Dataset: data (GitHub, ysnni2/PhotoTrip). Classes: beach, city, culture, festival, food, nature.

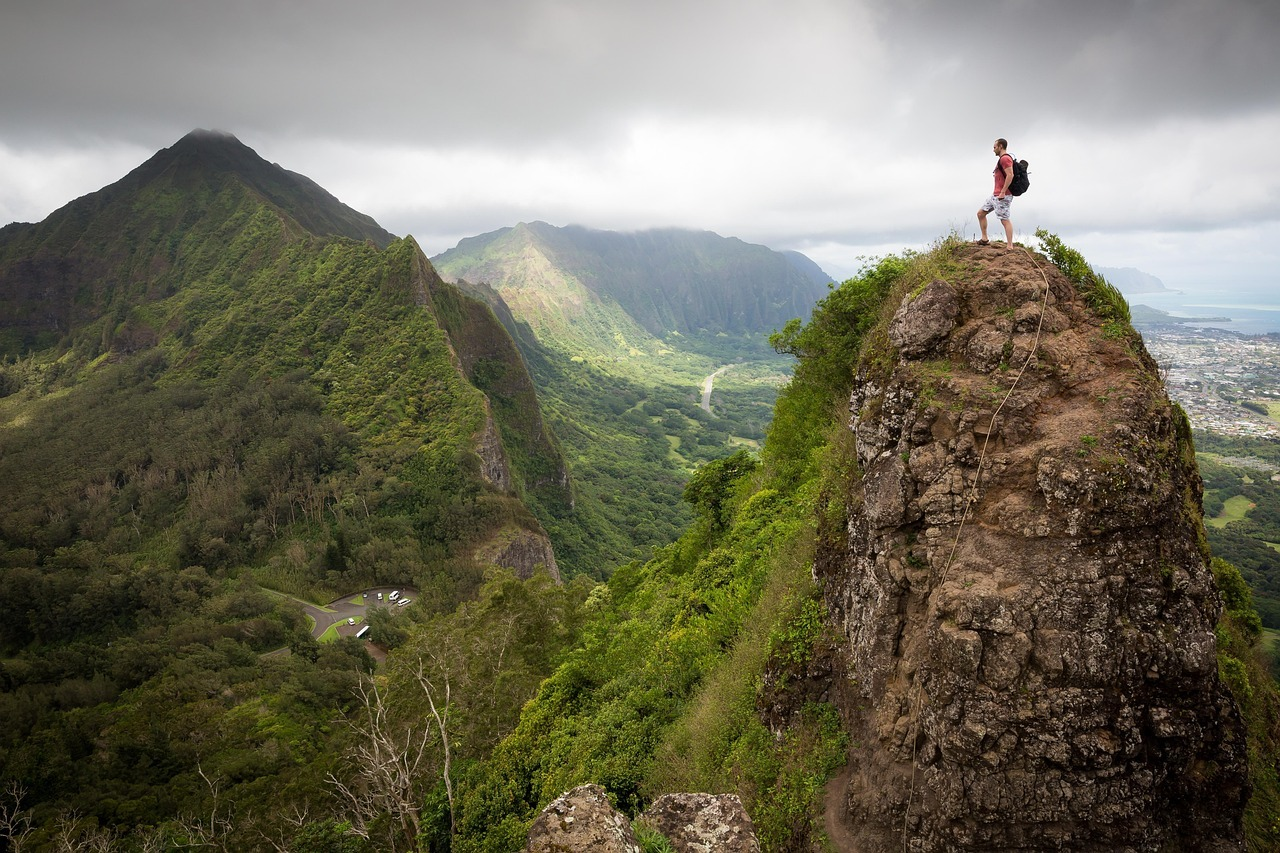
Label: nature

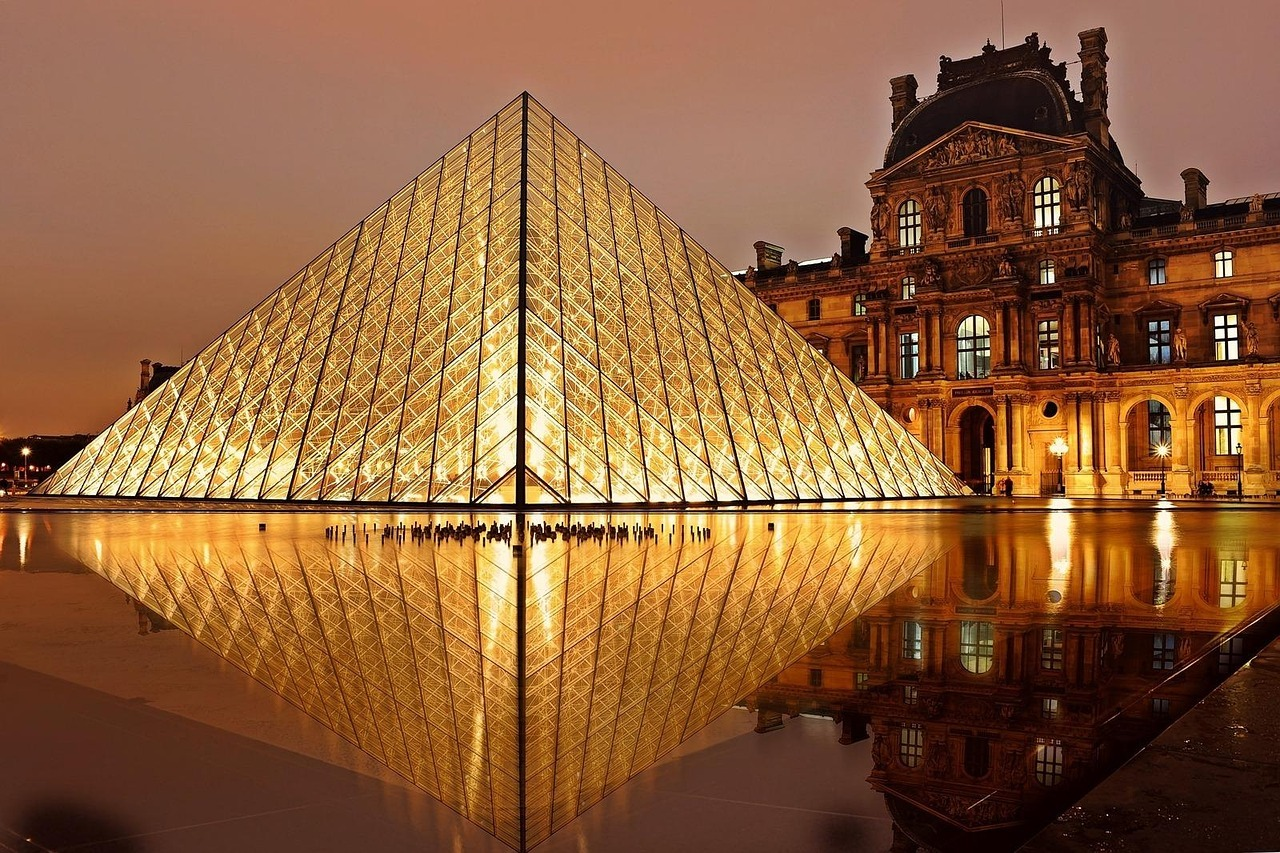
Label: culture

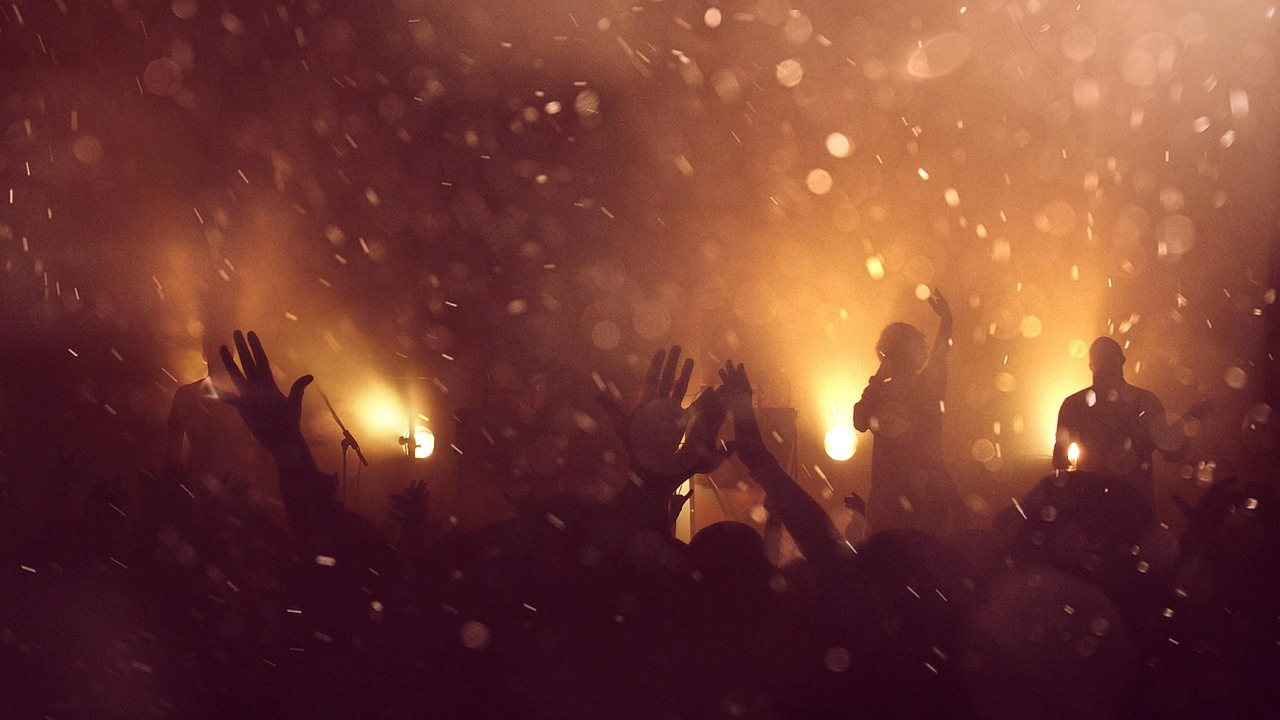
Label: festival

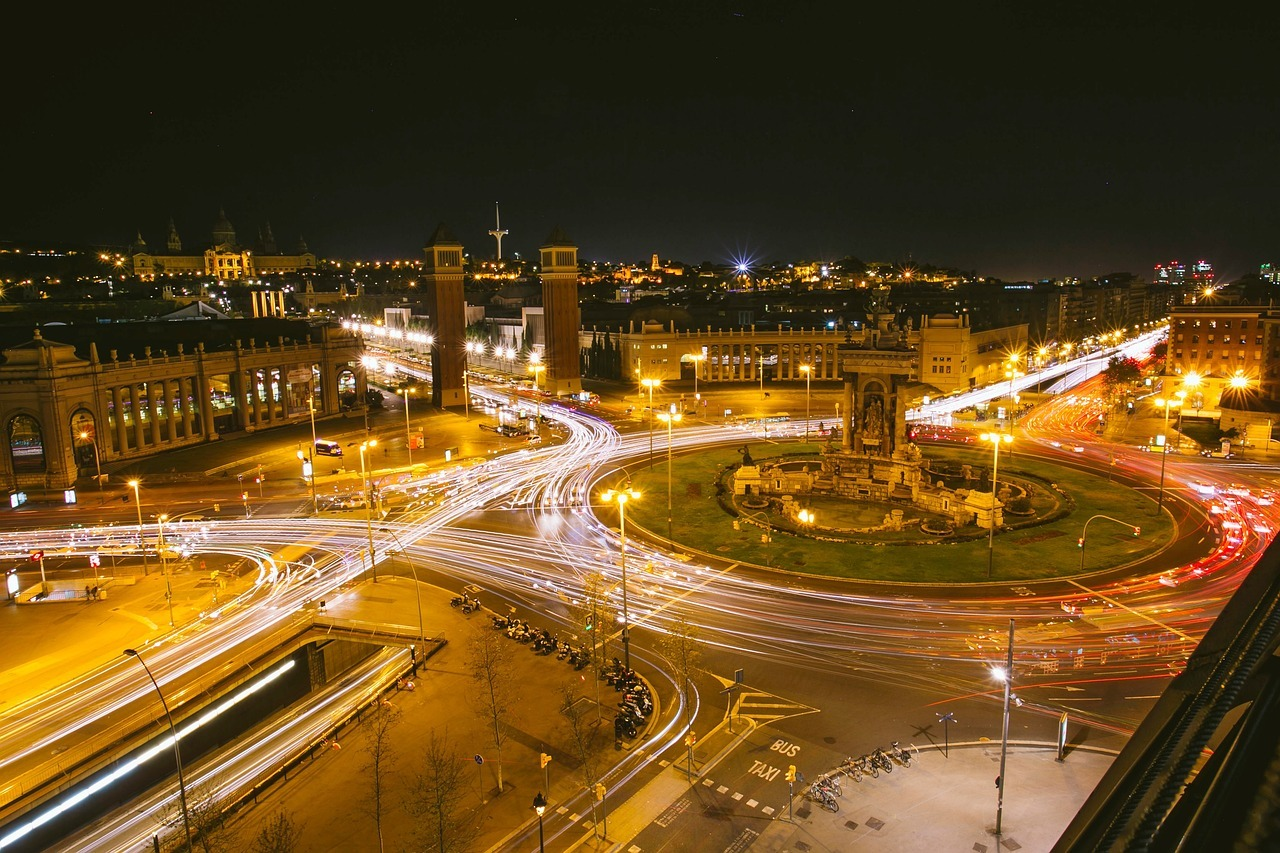
Label: city

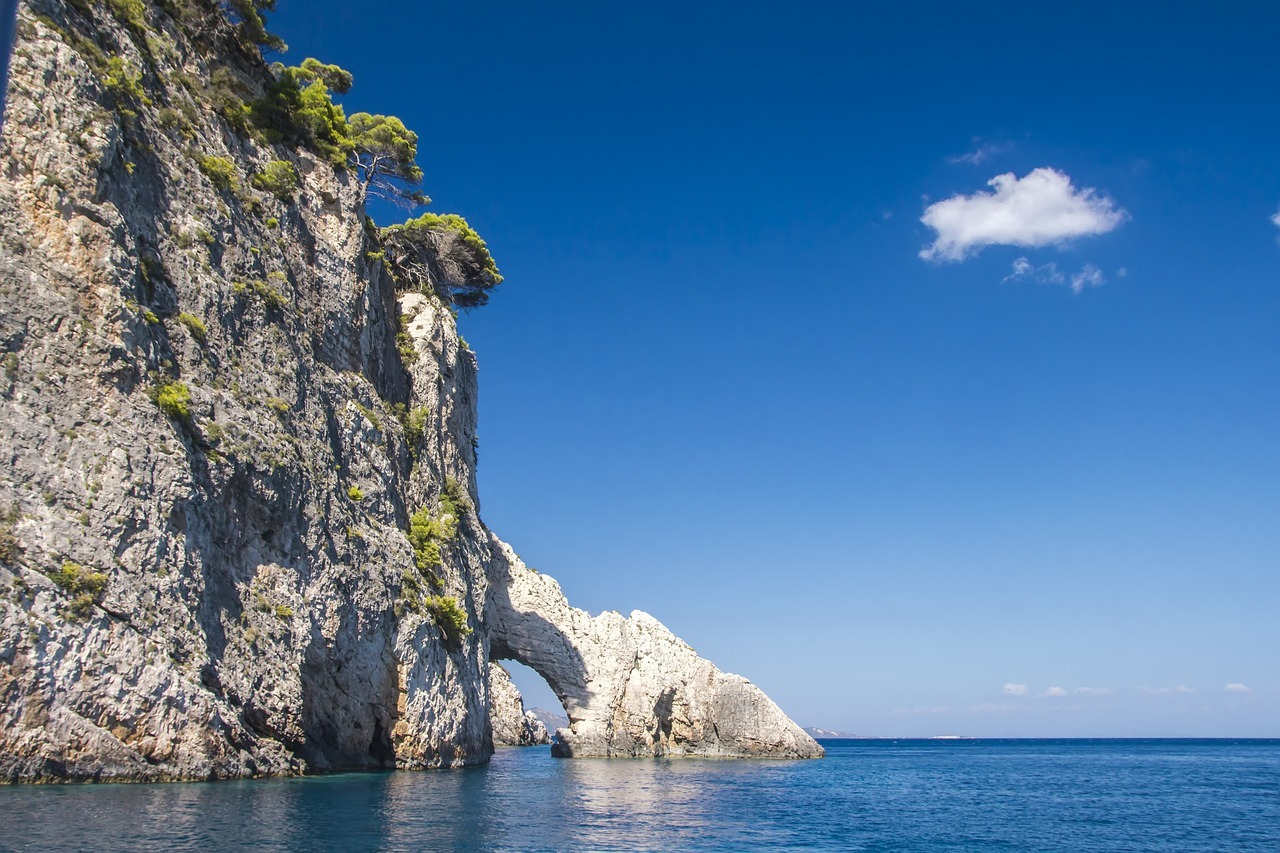
Label: beach

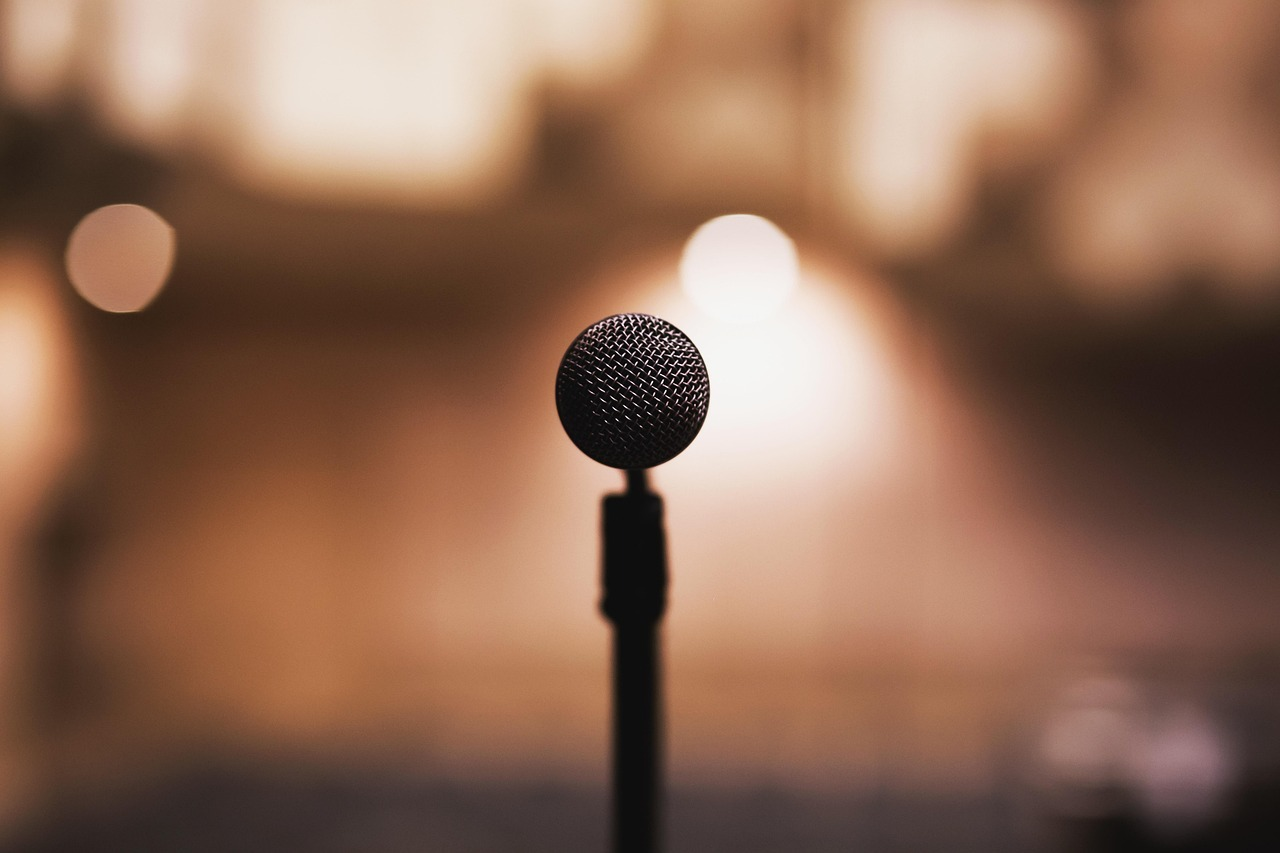
Label: festival
